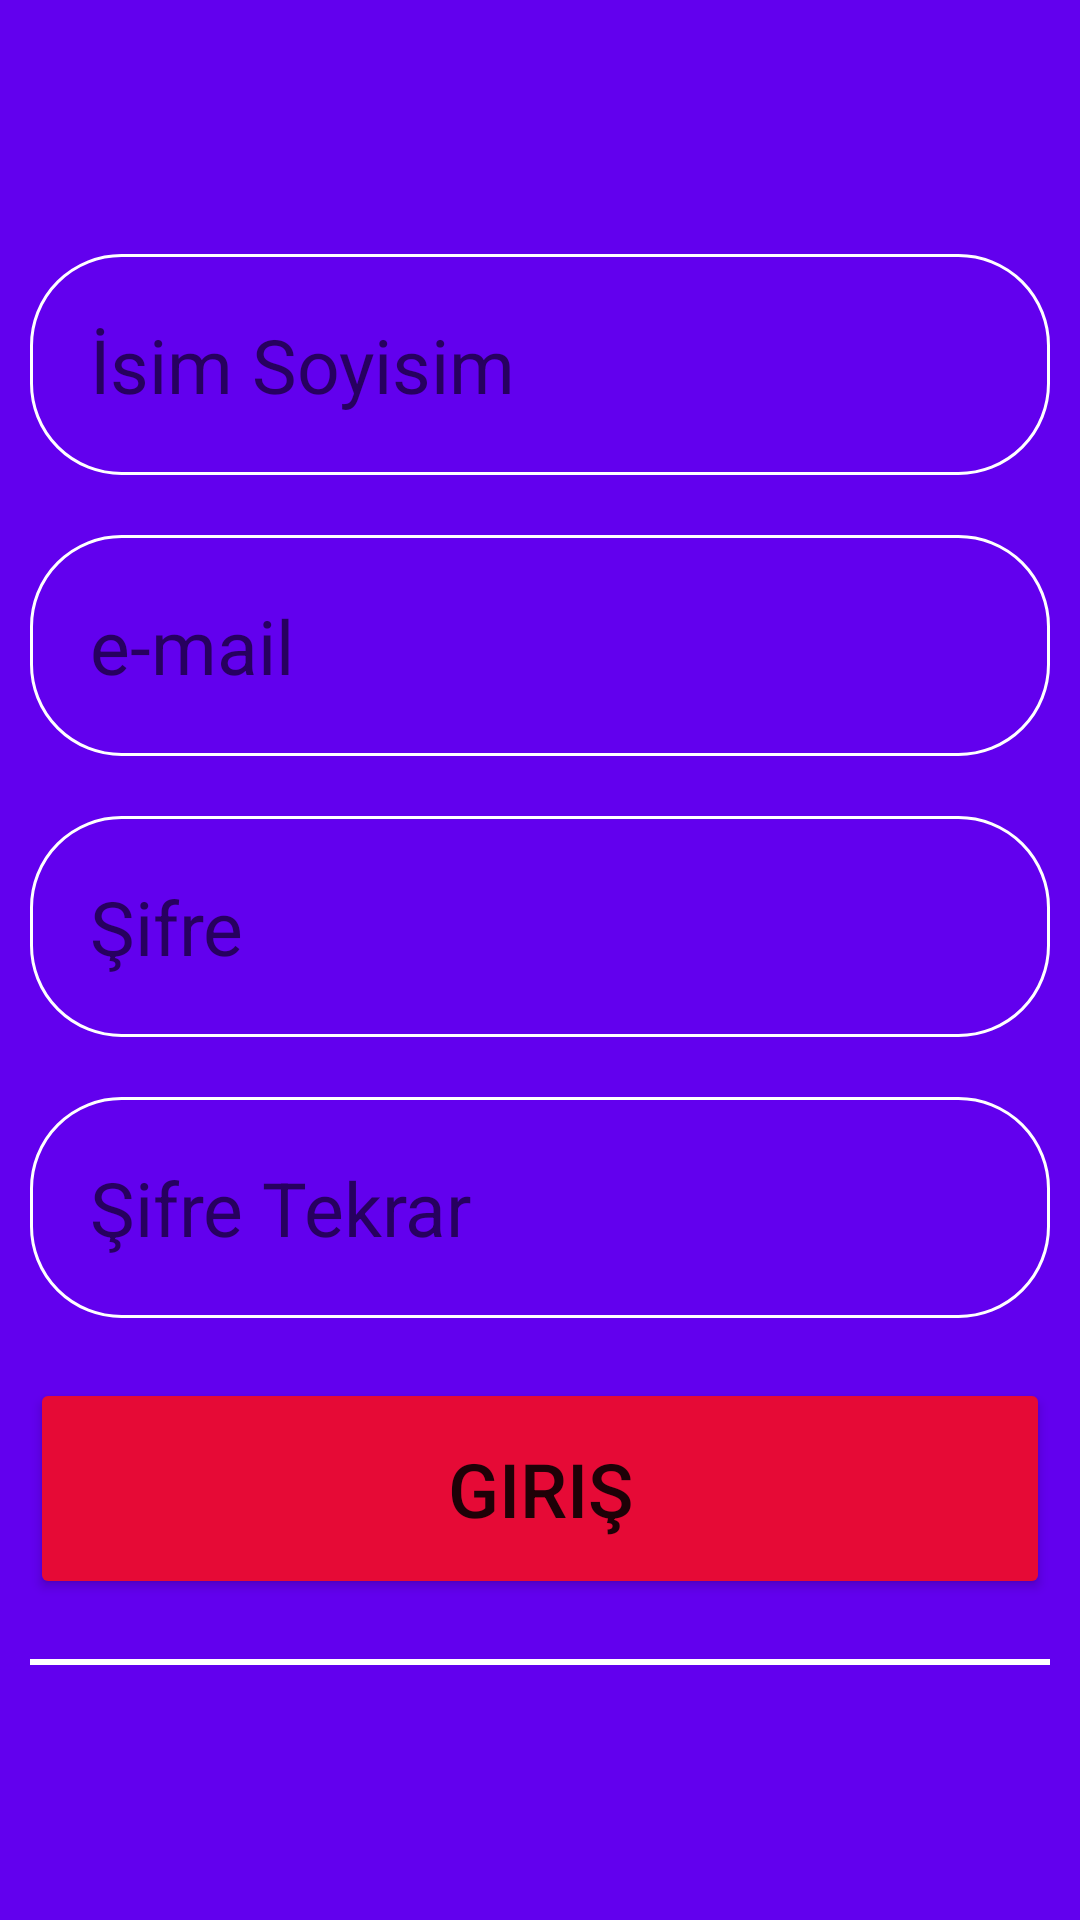

Produce the Android XML layout that renders to this screen, including the resource entries it uses.
<!-- AndroidManifest.xml: application theme Theme.Kpss -->
<!-- res/layout/activity_register.xml -->
<?xml version="1.0" encoding="utf-8"?>
<LinearLayout xmlns:android="http://schemas.android.com/apk/res/android"
    xmlns:app="http://schemas.android.com/apk/res-auto"
    xmlns:tools="http://schemas.android.com/tools"
    android:layout_width="match_parent"
    android:layout_height="match_parent"
    android:background="@color/purple_500"
    android:orientation="vertical"
    android:gravity="center_vertical"
    tools:context=".LoginActivity">


    <EditText
        android:id="@+id/register_userName"
        android:layout_width="match_parent"
        android:layout_height="wrap_content"
        android:layout_margin="10dp"
        android:background="@drawable/backround_edittext"
        android:hint="İsim Soyisim"
        android:inputType="textEmailAddress"
        android:padding="20dp"
        android:textSize="25sp" />

    <EditText
        android:id="@+id/register_Email"
        android:layout_width="match_parent"
        android:layout_height="wrap_content"
        android:layout_margin="10dp"
        android:background="@drawable/backround_edittext"
        android:hint="e-mail"
        android:inputType="textEmailAddress"
        android:padding="20dp"
        android:textSize="25sp" />


    <EditText
        android:id="@+id/register_Pass"
        android:layout_width="match_parent"
        android:layout_height="wrap_content"
        android:layout_margin="10dp"
        android:background="@drawable/backround_edittext"
        android:hint="Şifre"
        android:inputType="textPassword"
        android:padding="20dp"
        android:textSize="25sp" />

    <EditText
        android:id="@+id/register_Pass2"
        android:layout_width="match_parent"
        android:layout_height="wrap_content"
        android:layout_margin="10dp"
        android:background="@drawable/backround_edittext"
        android:hint="Şifre Tekrar"
        android:inputType="textPassword"
        android:padding="20dp"
        android:textSize="25sp" />

    <Button
        android:id="@+id/btn_register"
        android:layout_width="match_parent"
        android:layout_height="wrap_content"
        android:layout_margin="10dp"
        android:backgroundTint="#E60A36"
        android:padding="20dp"
        android:text="Giriş"
        android:textSize="25sp" />

    <View
        android:layout_width="match_parent"
        android:layout_height="2dp"
        android:layout_margin="10dp"
        android:background="#ffffff" />





</LinearLayout>
<!-- resources referenced by this layout -->
<resources>
  <color name="purple_500">#FF6200EE</color>
  <!-- drawable backround_edittext (drawable) -->
  <?xml version="1.0" encoding="utf-8"?>
  <shape xmlns:android="http://schemas.android.com/apk/res/android">
      <corners android:radius="30dp" />
      <stroke
          android:width="1dp"
          android:color="@color/white" />
  
      <padding
          android:bottom="8dp"
          android:left="5dp"
          android:right="5dp"
          android:top="8dp"
          />
  
  </shape>
  <style name="Theme.Kpss" parent="Theme.MaterialComponents.DayNight.NoActionBar">
          
          <item name="colorPrimary">@color/purple_500</item>
          <item name="colorPrimaryVariant">@color/purple_700</item>
          <item name="colorOnPrimary">@color/white</item>
          
          <item name="colorSecondary">@color/teal_200</item>
          <item name="colorSecondaryVariant">@color/teal_700</item>
          <item name="colorOnSecondary">@color/black</item>
          
          <item name="android:statusBarColor" tools:targetApi="l">?attr/colorPrimaryVariant</item>
          
      </style>
  <color name="white">#FFFFFFFF</color>
  <color name="purple_700">#FF3700B3</color>
  <color name="teal_200">#FF03DAC5</color>
  <color name="teal_700">#FF018786</color>
  <color name="black">#FF000000</color>
</resources>
